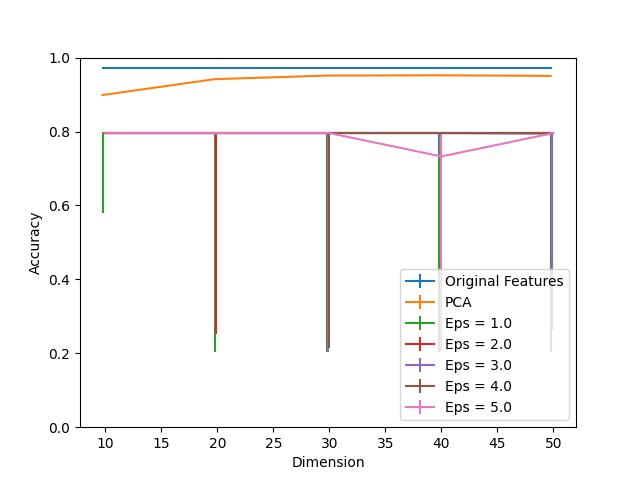

Data behind this chart, as committed beside it:
Dimension, PCA, Eps = 1.0, Eps = 1.0 25, Eps = 1.0 75, Eps = 2.0, Eps = 2.0 25, Eps = 2.0 75, Eps = 3.0, Eps = 3.0 25, Eps = 3.0 75, Eps = 4.0, Eps = 4.0 25, Eps = 4.0 75, Eps = 5.0, Eps = 5.0 25, Eps = 5.0 75, Original Features
10, 0.8987, 0.7958, 0.2164, 0.0, 0.7958, 0.0, 0.0, 0.7958, 0.0, 0.0, 0.7958, 0.0, 0.0, 0.7958, 0.0, 0.0, 0.9716
20, 0.9417, 0.7958, 0.5916, 0.0, 0.7958, 0.5429, 0.0, 0.7958, 0.005673, 0.0, 0.7958, 0.0, 0.0, 0.7958, 0.0, 0.0, 0.9716
30, 0.9514, 0.7958, 0.5916, 0.0, 0.7958, 0.5916, 0.0, 0.7958, 0.5916, 0.0, 0.7958, 0.5818, 0.0, 0.7958, 0.0, 0.0, 0.9716
40, 0.9522, 0.7958, 0.5916, 0.0, 0.7958, 0.05592, 0.0, 0.7958, 0.06969, 0.0, 0.7958, 0.363, 0.0, 0.7326, 0.5251, 0.06321, 0.9716
50, 0.9506, 0.7958, 0.5916, 0.0, 0.7958, 0.5219, 0.0, 0.7942, 0.53, 0.001621, 0.7958, 0.002431, 0.0, 0.7958, 0.002431, 0.0, 0.9716
